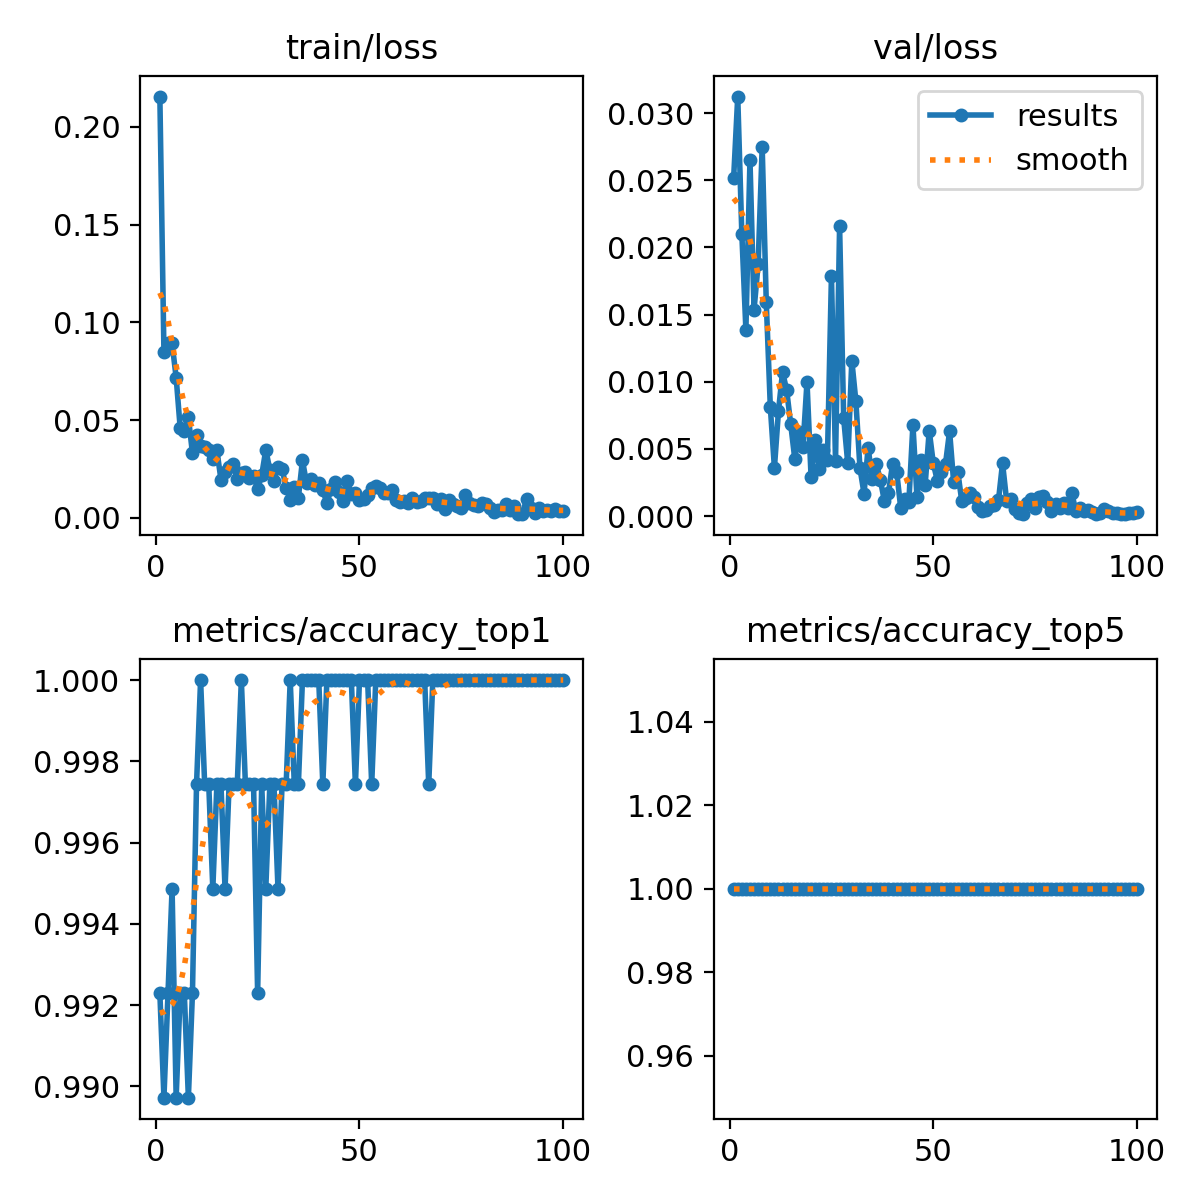

Values plotted in this chart, from the file beside it:
epoch, time, train/loss, metrics/accuracy_top1, metrics/accuracy_top5, val/loss, lr/pg0, lr/pg1, lr/pg2
1, 319.6, 0.2155, 0.9923, 1, 0.0252, 0.0005539, 0.0005539, 0.0005539
2, 620.5, 0.0851, 0.9897, 1, 0.03123, 0.001099, 0.001099, 0.001099
3, 919.5, 0.08947, 0.9923, 1, 0.02102, 0.001632, 0.001632, 0.001632
4, 1225, 0.08928, 0.9949, 1, 0.01386, 0.001617, 0.001617, 0.001617
5, 1540, 0.07184, 0.9897, 1, 0.02651, 0.001601, 0.001601, 0.001601
6, 1859, 0.04577, 0.9923, 1, 0.01537, 0.001584, 0.001584, 0.001584
7, 2172, 0.04437, 0.9923, 1, 0.01873, 0.001568, 0.001568, 0.001568
8, 2485, 0.05152, 0.9897, 1, 0.02748, 0.001551, 0.001551, 0.001551
9, 2801, 0.03314, 0.9923, 1, 0.01593, 0.001535, 0.001535, 0.001535
10, 3110, 0.04244, 0.9974, 1, 0.0081, 0.001518, 0.001518, 0.001518
11, 3420, 0.03673, 1, 1, 0.00359, 0.001502, 0.001502, 0.001502
12, 3728, 0.03648, 0.9974, 1, 0.00783, 0.001485, 0.001485, 0.001485
13, 4041, 0.03478, 0.9974, 1, 0.01072, 0.001469, 0.001469, 0.001469
14, 4356, 0.03018, 0.9949, 1, 0.00939, 0.001452, 0.001452, 0.001452
15, 4675, 0.03453, 0.9974, 1, 0.00684, 0.001436, 0.001436, 0.001436
16, 4995, 0.01957, 0.9974, 1, 0.00426, 0.001419, 0.001419, 0.001419
17, 5311, 0.02364, 0.9949, 1, 0.00625, 0.001403, 0.001403, 0.001403
18, 5624, 0.02598, 0.9974, 1, 0.00511, 0.001386, 0.001386, 0.001386
19, 5935, 0.02774, 0.9974, 1, 0.01, 0.00137, 0.00137, 0.00137
20, 6252, 0.0201, 0.9974, 1, 0.0029, 0.001353, 0.001353, 0.001353
21, 6586, 0.02325, 1, 1, 0.00568, 0.001337, 0.001337, 0.001337
22, 6908, 0.02371, 0.9974, 1, 0.00352, 0.00132, 0.00132, 0.00132
23, 7217, 0.02047, 0.9974, 1, 0.0049, 0.001304, 0.001304, 0.001304
24, 7538, 0.0217, 0.9974, 1, 0.00415, 0.001287, 0.001287, 0.001287
25, 7857, 0.01467, 0.9923, 1, 0.01789, 0.001271, 0.001271, 0.001271
26, 8166, 0.02188, 0.9974, 1, 0.00409, 0.001254, 0.001254, 0.001254
27, 8463, 0.03482, 0.9949, 1, 0.02159, 0.001238, 0.001238, 0.001238
28, 8764, 0.02468, 0.9974, 1, 0.00729, 0.001221, 0.001221, 0.001221
29, 9062, 0.01884, 0.9974, 1, 0.00394, 0.001205, 0.001205, 0.001205
30, 9360, 0.02622, 0.9949, 1, 0.01158, 0.001188, 0.001188, 0.001188
31, 9665, 0.02522, 0.9974, 1, 0.00854, 0.001172, 0.001172, 0.001172
32, 9977, 0.01543, 0.9974, 1, 0.00357, 0.001155, 0.001155, 0.001155
33, 10280, 0.00942, 1, 1, 0.00167, 0.001139, 0.001139, 0.001139
34, 10598, 0.01587, 0.9974, 1, 0.0051, 0.001122, 0.001122, 0.001122
35, 10911, 0.01033, 0.9974, 1, 0.00276, 0.001106, 0.001106, 0.001106
36, 11228, 0.02944, 1, 1, 0.00389, 0.001089, 0.001089, 0.001089
37, 11542, 0.01802, 1, 1, 0.00269, 0.001073, 0.001073, 0.001073
38, 11854, 0.01996, 1, 1, 0.00112, 0.001056, 0.001056, 0.001056
39, 12152, 0.01686, 1, 1, 0.00171, 0.00104, 0.00104, 0.00104
40, 12452, 0.0177, 1, 1, 0.0039, 0.001023, 0.001023, 0.001023
41, 12778, 0.01435, 0.9974, 1, 0.00331, 0.001007, 0.001007, 0.001007
42, 13102, 0.00757, 1, 1, 0.00062, 0.0009904, 0.0009904, 0.0009904
43, 13433, 0.01459, 1, 1, 0.00128, 0.0009739, 0.0009739, 0.0009739
44, 13740, 0.0186, 1, 1, 0.00106, 0.0009574, 0.0009574, 0.0009574
45, 14050, 0.01338, 1, 1, 0.0068, 0.0009409, 0.0009409, 0.0009409
46, 14363, 0.00864, 1, 1, 0.0014, 0.0009244, 0.0009244, 0.0009244
47, 14677, 0.01907, 1, 1, 0.00416, 0.0009078, 0.0009078, 0.0009078
48, 14990, 0.01251, 1, 1, 0.00232, 0.0008913, 0.0008913, 0.0008913
49, 15292, 0.01301, 0.9974, 1, 0.00636, 0.0008748, 0.0008748, 0.0008748
50, 15591, 0.00917, 1, 1, 0.00393, 0.0008583, 0.0008583, 0.0008583
51, 15891, 0.00952, 1, 1, 0.00262, 0.0008418, 0.0008418, 0.0008418
52, 16189, 0.01193, 1, 1, 0.0033, 0.0008253, 0.0008253, 0.0008253
53, 16489, 0.01554, 0.9974, 1, 0.00389, 0.0008088, 0.0008088, 0.0008088
54, 16786, 0.01626, 1, 1, 0.00632, 0.0007923, 0.0007923, 0.0007923
55, 17085, 0.01512, 1, 1, 0.00252, 0.0007758, 0.0007758, 0.0007758
56, 17382, 0.01268, 1, 1, 0.0033, 0.0007593, 0.0007593, 0.0007593
57, 17680, 0.01285, 1, 1, 0.0011, 0.0007428, 0.0007428, 0.0007428
58, 17977, 0.01419, 1, 1, 0.00132, 0.0007263, 0.0007263, 0.0007263
59, 18276, 0.00943, 1, 1, 0.00169, 0.0007098, 0.0007098, 0.0007098
60, 18574, 0.00797, 1, 1, 0.0014, 0.0006933, 0.0006933, 0.0006933
... 40 more rows
